The GitHub repository Angejules123/MULTIMODAL contains a labelled image folder "Pretraite" with 4 categories: mild demented, moderate demented, non demented, very mild demented. Examples follow, each with its label.

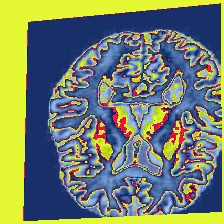
Label: very mild demented

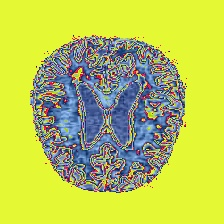
Label: mild demented

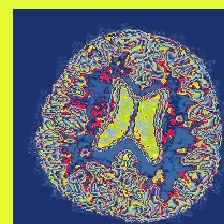
Label: very mild demented

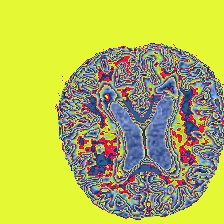
Label: mild demented

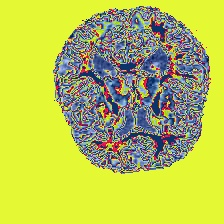
Label: non demented

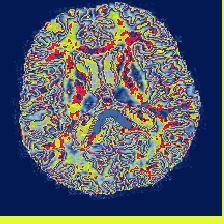
Label: non demented
